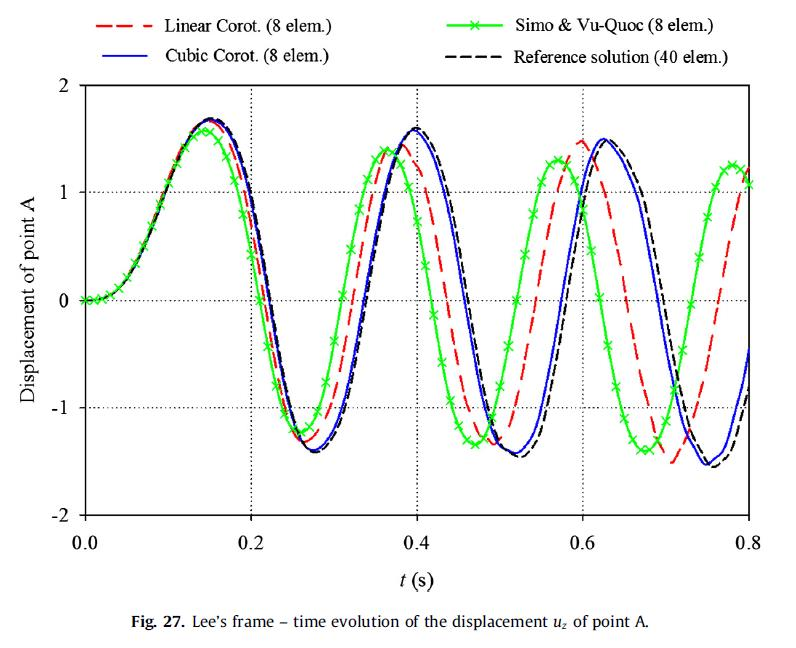

The file beside this chart, header and first rows:
0.005797101449275352, -0.004474272930648393
0.03362, 0.06711
0.05565, 0.264
0.08696, 0.8009
0.1136, 1.338
0.138, 1.642
0.1658, 1.651
0.182, 1.436
0.2017, 0.8993
0.2191, 0.1924
0.2342, -0.5056
0.2493, -1.069
0.2783, -1.409
0.3072, -1.132
0.3351, -0.1834
0.3455, 0.2819
0.3594, 0.8546
0.3722, 1.266
0.4023, 1.597
0.4267, 1.293
0.4452, 0.7293
0.4614, -0.004474
0.4765, -0.6846
0.4962, -1.257
0.5159, -1.436
0.5507, -1.177
0.5728, -0.3445
0.5901, 0.4787
0.6052, 1.078
0.6214, 1.436
0.6458, 1.391
0.6806, 0.7025
0.6933, 0.1745
0.7107, -0.5772
0.727, -1.123
0.7478, -1.481
0.7745, -1.454
0.7919, -1.069
0.7965, -0.9172
